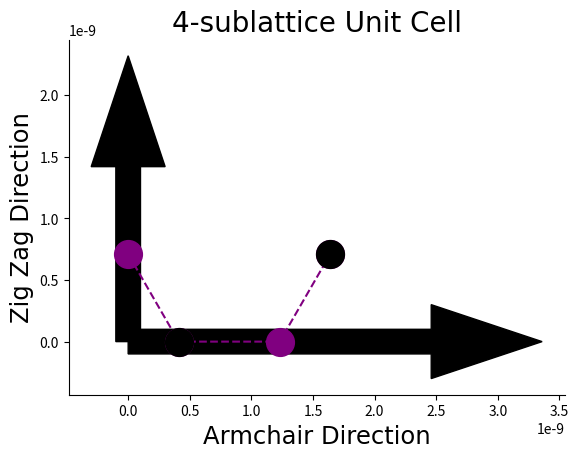

Write Python code to recreate this figure.
#!/usr/bin/env python
# coding: utf-8

# In[ ]:


import numpy as np
import matplotlib.pyplot as plt
from matplotlib import cm
import pandas as pd
import matplotlib.patches as mpatches
from mpl_toolkits.mplot3d import Axes3D
from scipy import constants
#-----------------------------------Graphene Geometry-------------------------------------#
a = 1.42*10E-10 #Lattice constant
acc = a/np.sqrt(3)
Unitcell_x = np.array([0, a/(2*np.sqrt(3)), a*np.sqrt(3)/2, 2*a/np.sqrt(3) ])
Unitcell_y = np.array([0.5*a, 0, 0, 0.5*a])
Unitcell_s = np.array([1,-1,1,-1])
a1 = np.array([np.sqrt(3)*a, 0])
a2 = np.array([0, a])
#-----------------------------------------------------------------------------------------#
csfont = {'fontname':'Times New Roman'}
fig, ax = plt.subplots()
ax.set_aspect('equal')
ax.set_title("4-sublattice Unit Cell", fontsize=20, **csfont)
plt.xlabel('Armchair Direction', fontsize=17.5, **csfont)
plt.ylabel('Zig Zag Direction', fontsize=17.5, **csfont)
ax.plot(Unitcell_x, Unitcell_y, 'o--',c='purple', markersize=20)
ax.plot(Unitcell_x[1], Unitcell_y[1], 'o--',c='black', markersize=20)
ax.plot(Unitcell_x[3], Unitcell_y[3], 'o--',c='black', markersize=20)
ax.arrow(0, 0, a1[0], a1[1],fc='black',ec='black', width=0.2*10E-10)
ax.arrow(0, 0, a2[0], a2[1],fc='black',ec='black', width=0.2*10E-10)
ax.spines['top'].set_visible(False)
ax.spines['right'].set_visible(False)
plt.show()

